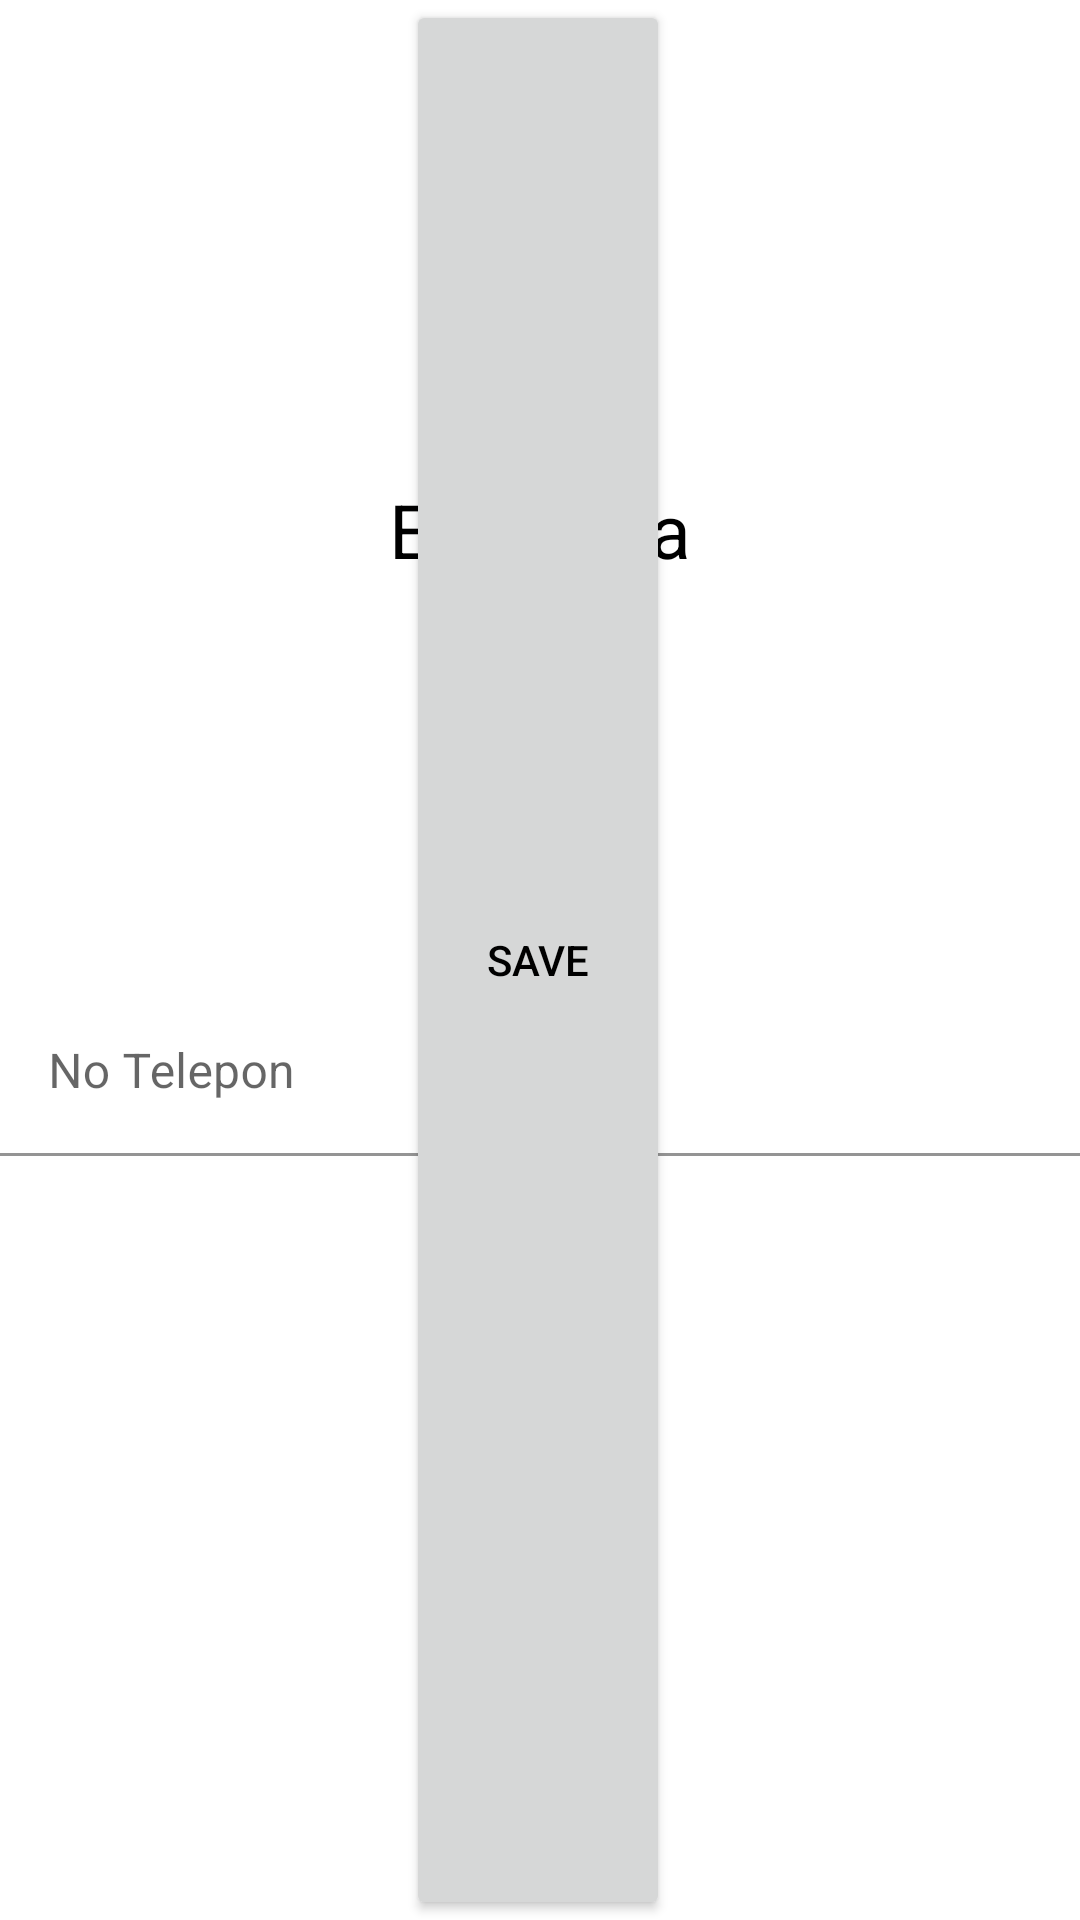

Produce the Android XML layout that renders to this screen, including the resource entries it uses.
<!-- AndroidManifest.xml: application theme Theme.SqliteklsB -->
<!-- res/layout/activity_edit_teman2.xml -->
<?xml version="1.0" encoding="utf-8"?>
<androidx.constraintlayout.widget.ConstraintLayout xmlns:android="http://schemas.android.com/apk/res/android"
    xmlns:app="http://schemas.android.com/apk/res-auto"
    xmlns:tools="http://schemas.android.com/tools"
    android:layout_width="match_parent"
    android:layout_height="match_parent"
    tools:context=".edit_teman">

    <com.google.android.material.textfield.TextInputLayout
        android:id="@+id/textInputLayout3"
        android:layout_width="match_parent"
        android:layout_height="wrap_content"
        android:layout_marginTop="75dp"
        app:layout_constraintBottom_toBottomOf="parent"
        app:layout_constraintEnd_toEndOf="parent"
        app:layout_constraintStart_toStartOf="parent"
        app:layout_constraintTop_toTopOf="parent" >

        <com.google.android.material.textfield.TextInputEditText
            android:id="@+id/edNama"
            android:layout_width="match_parent"
            android:layout_height="wrap_content"
            android:hint="Nama"
            android:textColor="@color/black"
            android:textColorHint="@color/black"
            tools:background="@color/white" />
    
    </com.google.android.material.textfield.TextInputLayout>
    
       <com.google.android.material.textfield.TextInputLayout
           android:id="@+id/textInputLayout4"
           android:layout_width="match_parent"
           android:layout_height="wrap_content"
           android:layout_marginTop="10dp"
           app:layout_constraintEnd_toEndOf="@+id/textInputLayout3"
           app:layout_constraintStart_toStartOf="@+id/textInputLayout3"
           app:layout_constraintBottom_toBottomOf="@+id/textInputLayout3" >

           <com.google.android.material.textfield.TextInputEditText
               android:id="@+id/edTelp"
               android:layout_width="match_parent"
               android:layout_height="wrap_content"
               android:background="@color/white"
               android:hint="No Telepon"
               android:textColor="@color/black"
               android:textColorHint="@color/black" />
       </com.google.android.material.textfield.TextInputLayout>

    <Button
        android:id="@+id/simpanBtn"
        android:layout_width="wrap_content"
        android:layout_height="match_parent"
        android:text="Save"
        android:textColor="@color/black"
        app:layout_constraintBottom_toBottomOf="parent"
        app:layout_constraintEnd_toEndOf="@+id/textInputLayout4"
        app:layout_constraintHorizontal_bias="0.498"
        app:layout_constraintStart_toStartOf="@+id/textInputLayout4"
        app:layout_constraintTop_toBottomOf="@+id/textInputLayout4"
        app:layout_constraintVertical_bias="0.618" />

    <TextView
        android:layout_width="127dp"
        android:layout_height="66dp"
        android:text="Edit Data"
        android:textAlignment="center"
        android:textColor="@color/black"
        android:textSize="25dp"
        app:layout_constraintBottom_toBottomOf="@+id/textInputLayout3"
        app:layout_constraintEnd_toEndOf="parent"
        app:layout_constraintStart_toStartOf="parent"
        app:layout_constraintTop_toTopOf="parent" />
</androidx.constraintlayout.widget.ConstraintLayout>
<!-- resources referenced by this layout -->
<resources>
  <style name="Theme.SqliteklsB" parent="Theme.MaterialComponents.DayNight.DarkActionBar">
          
          <item name="colorPrimary">@color/purple_500</item>
          <item name="colorPrimaryVariant">@color/purple_700</item>
          <item name="colorOnPrimary">@color/white</item>
          
          <item name="colorSecondary">@color/teal_200</item>
          <item name="colorSecondaryVariant">@color/teal_700</item>
          <item name="colorOnSecondary">@color/black</item>
          
          <item name="android:statusBarColor" tools:targetApi="l">?attr/colorPrimaryVariant</item>
          
      </style>
  <!-- not gathered from this repository: default colours our renderer supplied (Android Studio template values) -->
  <color name="purple_500">#FF6200EE</color>
  <color name="purple_700">#FF3700B3</color>
  <color name="teal_200">#FF03DAC5</color>
  <color name="teal_700">#FF018786</color>
  <color name="black">#FF000000</color>
  <color name="white">#FFFFFFFF</color>
</resources>
